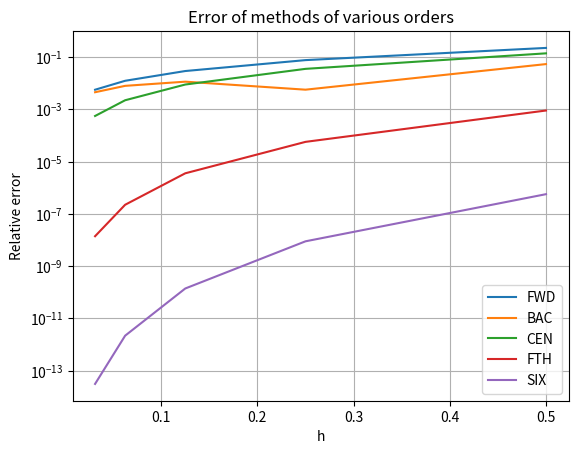

This figure's Python source:
# -*- coding: utf-8 -*-
"""
Created on Thu Sep 30 08:41:19 2021

[redacted]
"""

import numpy as np

def f(x):
    return -x*np.sin(x)-x*x/4*np.cos(x)

def fPrime(x):
    return x**2/4*np.sin(x)-3*x/2*np.cos(x)-np.sin(x)

# def f(x):
#     return -x*np.sin(x)-x**2/4*np.cos(x)

# def fPrime(x):
#     return x**2/4*np.sin(x)-3*x/2*np.cos(x)-np.sin(x)

def fwdDiff(x0,h):
    dfdx=(f(x0+h)-f(x0))/h
    return dfdx


def bacDiff(x0,h):
    dfdx=(f(x0)-f(x0-h))/h
    return dfdx


def cenDiff(x0,h):
    
    dfdx=(f(x0+h)-f(x0-h))/(2*h)
    return dfdx


def fourthOrdDiff(x0,h):
    #dfdx = 1/3*((4*f(x0+h)-4*f(x0-h))/(2*h)-(f(x0+2*h)-f(x0-2*h))/(4*h))
    #return dfdx
    dfdx = (4*cenDiff(x0, h/2)-cenDiff(x0,h))/3
    return dfdx

def sixthOrdDiff(x0,h):
    dfdx=(16*(fourthOrdDiff(x0, h/2))-fourthOrdDiff(x0, h))/15
    return dfdx


x0=np.array([-3,-2.5,-2,-1.5,-1,-.5,0,.5,1,1.5,2,2.5,3])
fde=fwdDiff(x0,.1)
bde=bacDiff(x0,.1)
cde=cenDiff(x0,.1)
foe=fourthOrdDiff(x0, 0.1)
soe=sixthOrdDiff(x0,.1)
act=fPrime(x0)

print("Forward Difference Estimate=", fde)
print("Backwards Difference Estimate=", bde)
print("Center Difference Estimate=", cde)
print("Fourth Order Difference Estimate=", foe)
print("Sixth Order Difference Estimate=", soe)
print("Analytic Value of Derivative=", act)

def err(x,y):

    return abs((y-x)/y)

h=np.array([.5,.5**2,.5**3,.5**4,.5**5])

x0=1
analytical= fPrime(x0)
errFwd=[]
errCen=[]
errBac=[]
errFourthOrder=[]
errSixthOrder=[]
dfdxFwd=[]
dfdxBac=[]
dfdxCen=[]
dfdxFourth=[]
dfdxSixth=[]

for i in range(len(h)):
    dfdxFwd.append(fwdDiff(x0,h[i]))
    dfdxBac.append(bacDiff(x0,h[i]))
    dfdxCen.append(cenDiff(x0,h[i]))
    dfdxFourth.append(fourthOrdDiff(x0,h[i]))
    dfdxSixth.append(sixthOrdDiff(x0, h[i]))
    errFwd.append(err(dfdxFwd[i],analytical))
    errBac.append(err(dfdxBac[i],analytical))
    errCen.append(err(dfdxCen[i],analytical))
    errFourthOrder.append(err(dfdxFourth[i],analytical))
    errSixthOrder.append(err(dfdxSixth[i],analytical))

    
import matplotlib.pyplot as plt
    
plt. figure(0)
plt.semilogy(h,errFwd,label="FWD")
plt.semilogy(h,errBac,label="BAC")
plt.semilogy(h,errCen,label="CEN") 
plt.semilogy(h,errFourthOrder,label="FTH")
plt.semilogy(h,errSixthOrder,label="SIX")
plt.title("Error of methods of various orders")
plt.xlabel("h")
plt.ylabel("Relative error")
plt.grid(True)
plt.legend()
plt.show()


# print(errCen)
# #print(dfdxFwd)
# print(err(dfdxFwd,analytical))